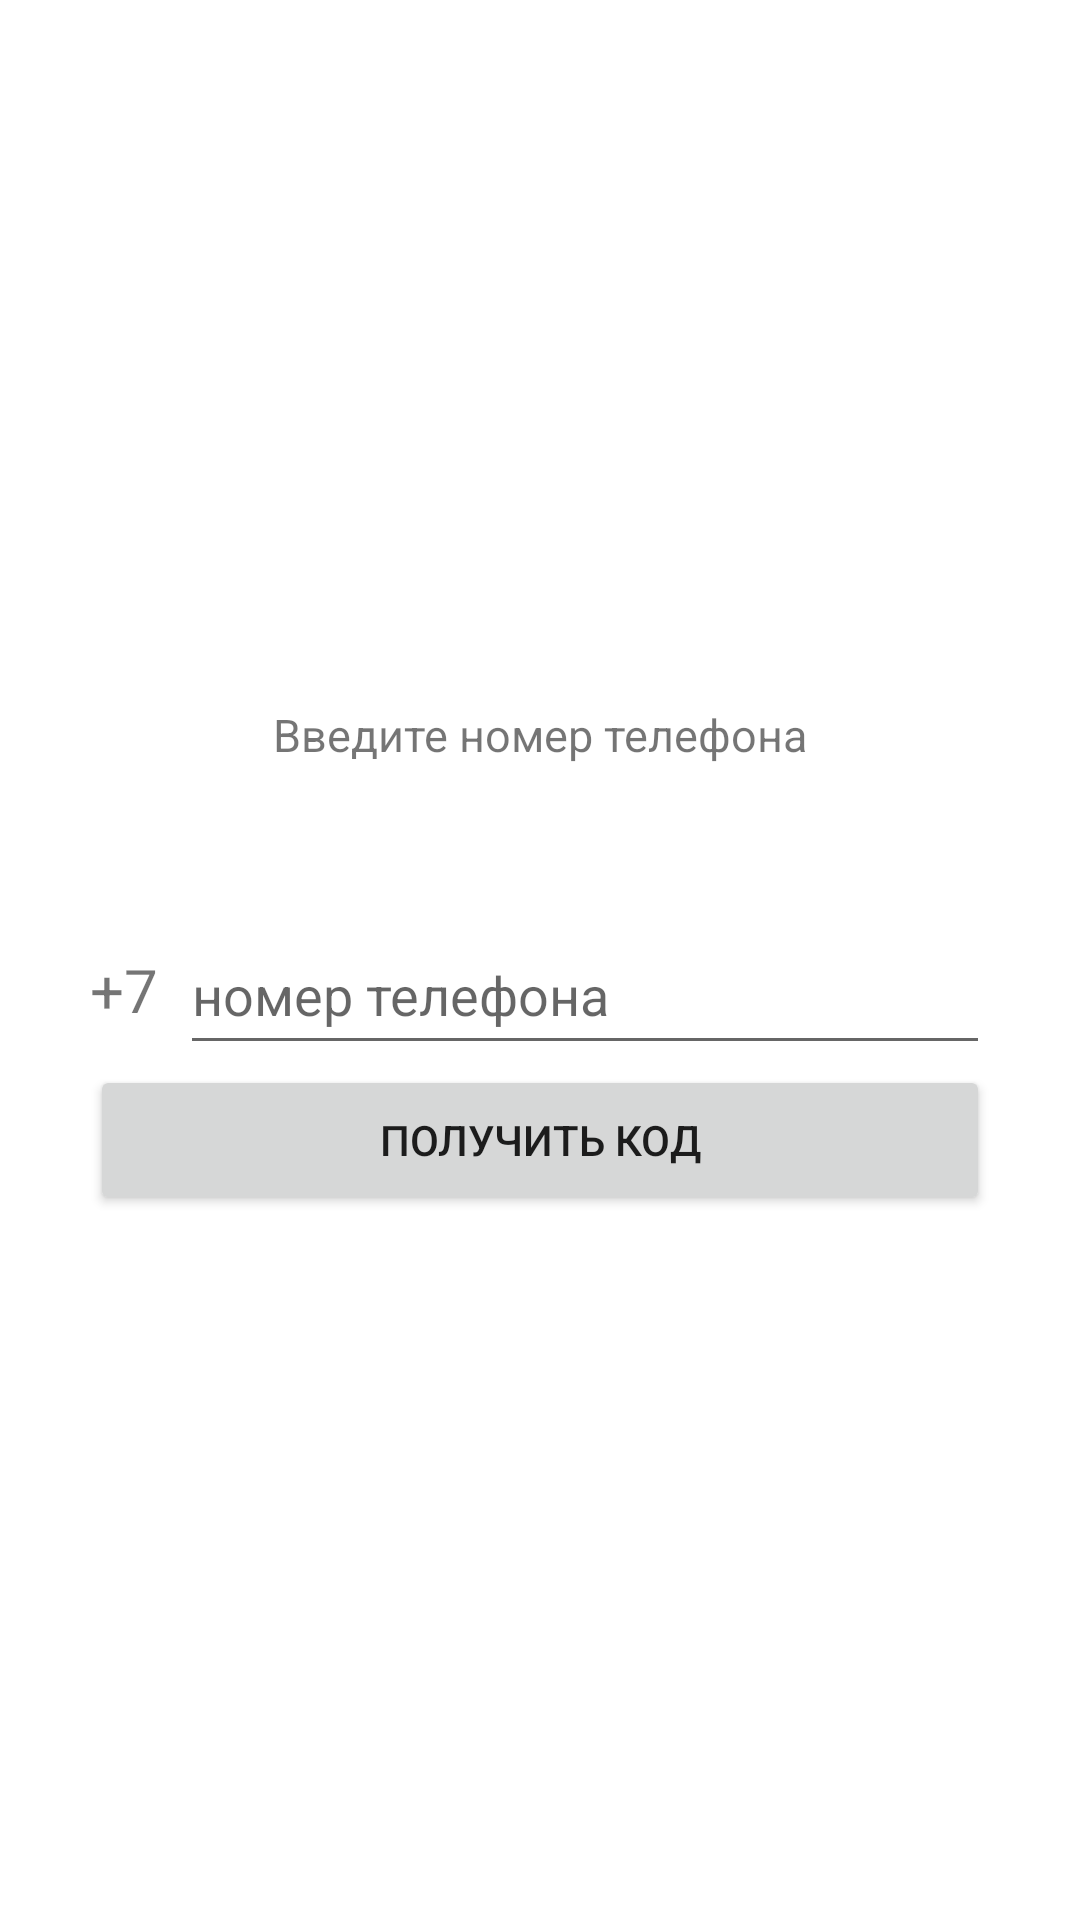

Reconstruct the res/layout file that produces this screen, plus the resources it refers to.
<!-- AndroidManifest.xml: application theme Theme.TestMes -->
<!-- res/layout/activity_main.xml -->
<?xml version="1.0" encoding="utf-8"?>
<LinearLayout xmlns:android="http://schemas.android.com/apk/res/android"
    xmlns:app="http://schemas.android.com/apk/res-auto"
    xmlns:tools="http://schemas.android.com/tools"
    android:layout_width="match_parent"
    android:layout_height="match_parent"
    android:orientation="vertical"
    android:gravity="center"
    tools:context=".MainActivity">

    <TextView
        android:layout_width="match_parent"
        android:layout_height="wrap_content"
        android:textSize="15dp"
        android:text="Введите номер телефона"
        android:textAlignment="center"
        android:layout_marginBottom="50dp"
        android:id="@+id/textInfoPhone">

    </TextView>
    <LinearLayout
        android:layout_width="match_parent"
        android:layout_height="50dp"
        android:orientation="horizontal"
        android:gravity="center">
        <TextView
            android:layout_width="30dp"
            android:layout_height="wrap_content"
            android:textSize="20dp"
            android:text="+7">

        </TextView>
        <EditText
            android:layout_width="270dp"
            android:layout_height="50dp"
            android:hint="номер телефона"
            android:id="@+id/editNumber">

        </EditText>
    </LinearLayout>

    <Button
        android:layout_width="300dp"
        android:layout_height="50dp"
        android:text="получить код"
        android:id="@+id/butSendSms">

    </Button>


</LinearLayout>
<!-- resources referenced by this layout -->
<resources>
  <style name="Theme.TestMes" parent="Theme.MaterialComponents.DayNight.DarkActionBar">
          
          <item name="colorPrimary">@color/purple_500</item>
          <item name="colorPrimaryVariant">@color/purple_700</item>
          <item name="colorOnPrimary">@color/white</item>
          
          <item name="colorSecondary">@color/teal_200</item>
          <item name="colorSecondaryVariant">@color/teal_700</item>
          <item name="colorOnSecondary">@color/black</item>
          
          <item name="android:statusBarColor" tools:targetApi="l">?attr/colorPrimaryVariant</item>
          
      </style>
  <color name="purple_500">#FF6200EE</color>
  <color name="purple_700">#FF3700B3</color>
  <color name="white">#FFFFFFFF</color>
  <color name="teal_200">#FF03DAC5</color>
  <color name="teal_700">#FF018786</color>
  <color name="black">#FF000000</color>
</resources>
